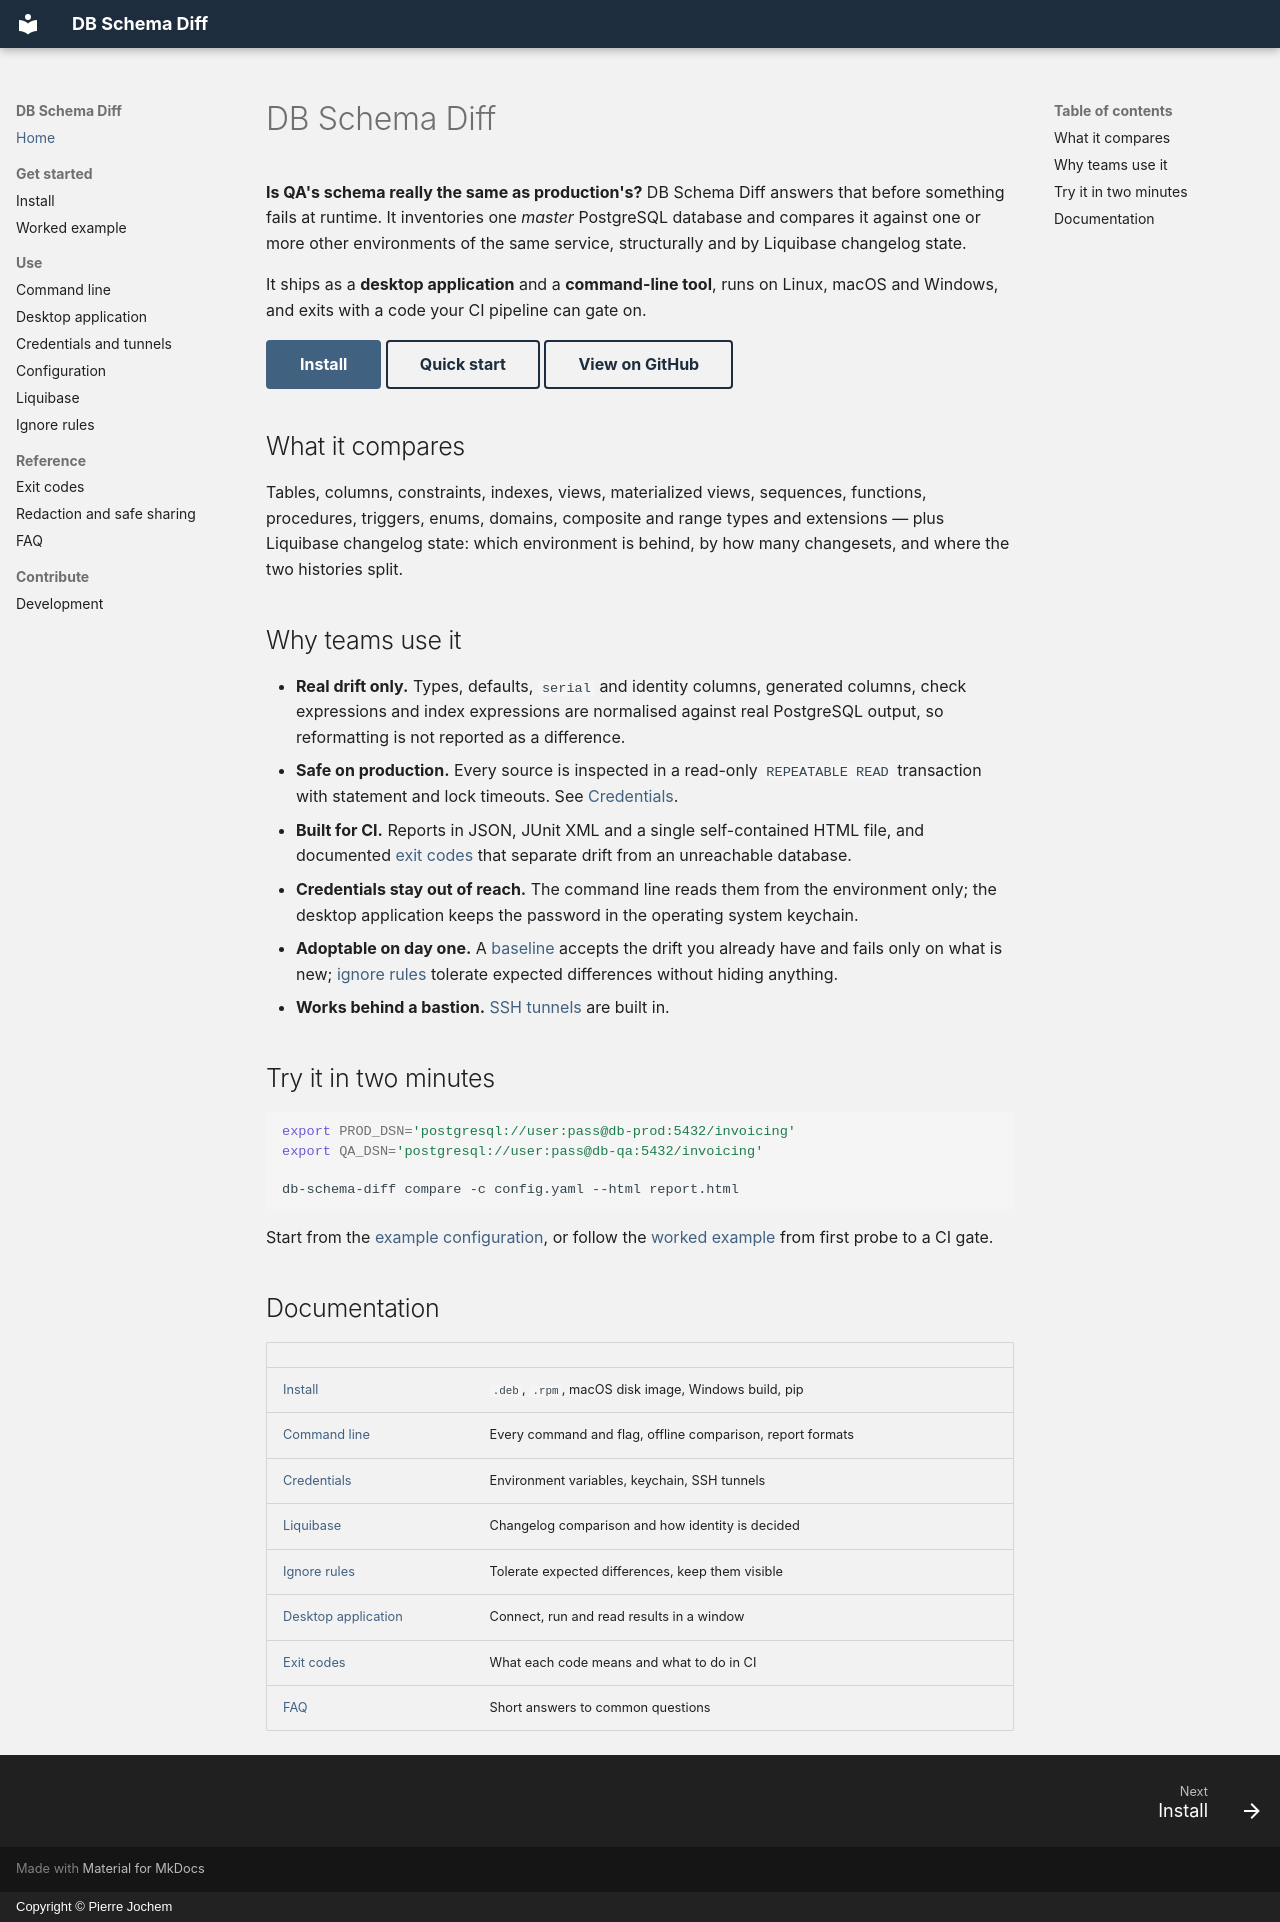

repository: pierrejochem/db-schema-diff · page: index.html · generator: mkdocs · copyright: Copyright © Pierre Jochem

---
title: "Compare PostgreSQL schemas across environments"
description: "DB Schema Diff finds schema drift between PostgreSQL environments, structurally and by Liquibase changelog state. Desktop app and CLI for Linux, macOS and Windows, with a CI gate and JSON, JUnit and HTML reports."
---

# DB Schema Diff

**Is QA's schema really the same as production's?** DB Schema Diff answers that before something
fails at runtime. It inventories one *master* PostgreSQL database and compares it against one or more
other environments of the same service, structurally and by Liquibase changelog state.

It ships as a **desktop application** and a **command-line tool**, runs on Linux, macOS and Windows,
and exits with a code your CI pipeline can gate on.

[Install](install.md){ .md-button .md-button--primary }
[Quick start](worked-example.md){ .md-button }
[View on GitHub](https://github.com/pierrejochem/db-schema-diff){ .md-button }

## What it compares

Tables, columns, constraints, indexes, views, materialized views, sequences, functions, procedures,
triggers, enums, domains, composite and range types and extensions — plus Liquibase changelog state:
which environment is behind, by how many changesets, and where the two histories split.

## Why teams use it

- **Real drift only.** Types, defaults, `serial` and identity columns, generated columns, check
  expressions and index expressions are normalised against real PostgreSQL output, so reformatting is
  not reported as a difference.
- **Safe on production.** Every source is inspected in a read-only `REPEATABLE READ` transaction with
  statement and lock timeouts. See [Credentials](credentials.md).
- **Built for CI.** Reports in JSON, JUnit XML and a single self-contained HTML file, and documented
  [exit codes](exit-codes.md) that separate drift from an unreachable database.
- **Credentials stay out of reach.** The command line reads them from the environment only; the
  desktop application keeps the password in the operating system keychain.
- **Adoptable on day one.** A [baseline](worked-example.md) accepts the drift you already have and
  fails only on what is new; [ignore rules](ignores.md) tolerate expected differences without hiding
  anything.
- **Works behind a bastion.** [SSH tunnels](credentials.md#reaching-a-database-through-a-bastion) are
  built in.

## Try it in two minutes

```sh
export PROD_DSN='postgresql://user:pass@db-prod:5432/invoicing'
export QA_DSN='postgresql://user:pass@db-qa:5432/invoicing'

db-schema-diff compare -c config.yaml --html report.html
```

Start from the [example configuration](https://github.com/pierrejochem/db-schema-diff/blob/main/config.example.yaml),
or follow the [worked example](worked-example.md) from first probe to a CI gate.

## Documentation

| | |
|---|---|
| [Install](install.md) | `.deb`, `.rpm`, macOS disk image, Windows build, pip |
| [Command line](cli.md) | Every command and flag, offline comparison, report formats |
| [Credentials](credentials.md) | Environment variables, keychain, SSH tunnels |
| [Liquibase](liquibase.md) | Changelog comparison and how identity is decided |
| [Ignore rules](ignores.md) | Tolerate expected differences, keep them visible |
| [Desktop application](desktop.md) | Connect, run and read results in a window |
| [Exit codes](exit-codes.md) | What each code means and what to do in CI |
| [FAQ](faq.md) | Short answers to common questions |

<script type="application/ld+json">
{
  "@context": "https://schema.org",
  "@type": "SoftwareApplication",
  "name": "DB Schema Diff",
  "applicationCategory": "DeveloperApplication",
  "operatingSystem": "Linux, macOS, Windows",
  "description": "Compare PostgreSQL schemas across environments, structurally and by Liquibase changelog state, from a desktop app or the command line.",
  "url": "https://pierrejochem.github.io/db-schema-diff/",
  "downloadUrl": "https://github.com/pierrejochem/db-schema-diff/releases/latest",
  "codeRepository": "https://github.com/pierrejochem/db-schema-diff",
  "offers": { "@type": "Offer", "price": "0", "priceCurrency": "EUR" }
}
</script>
